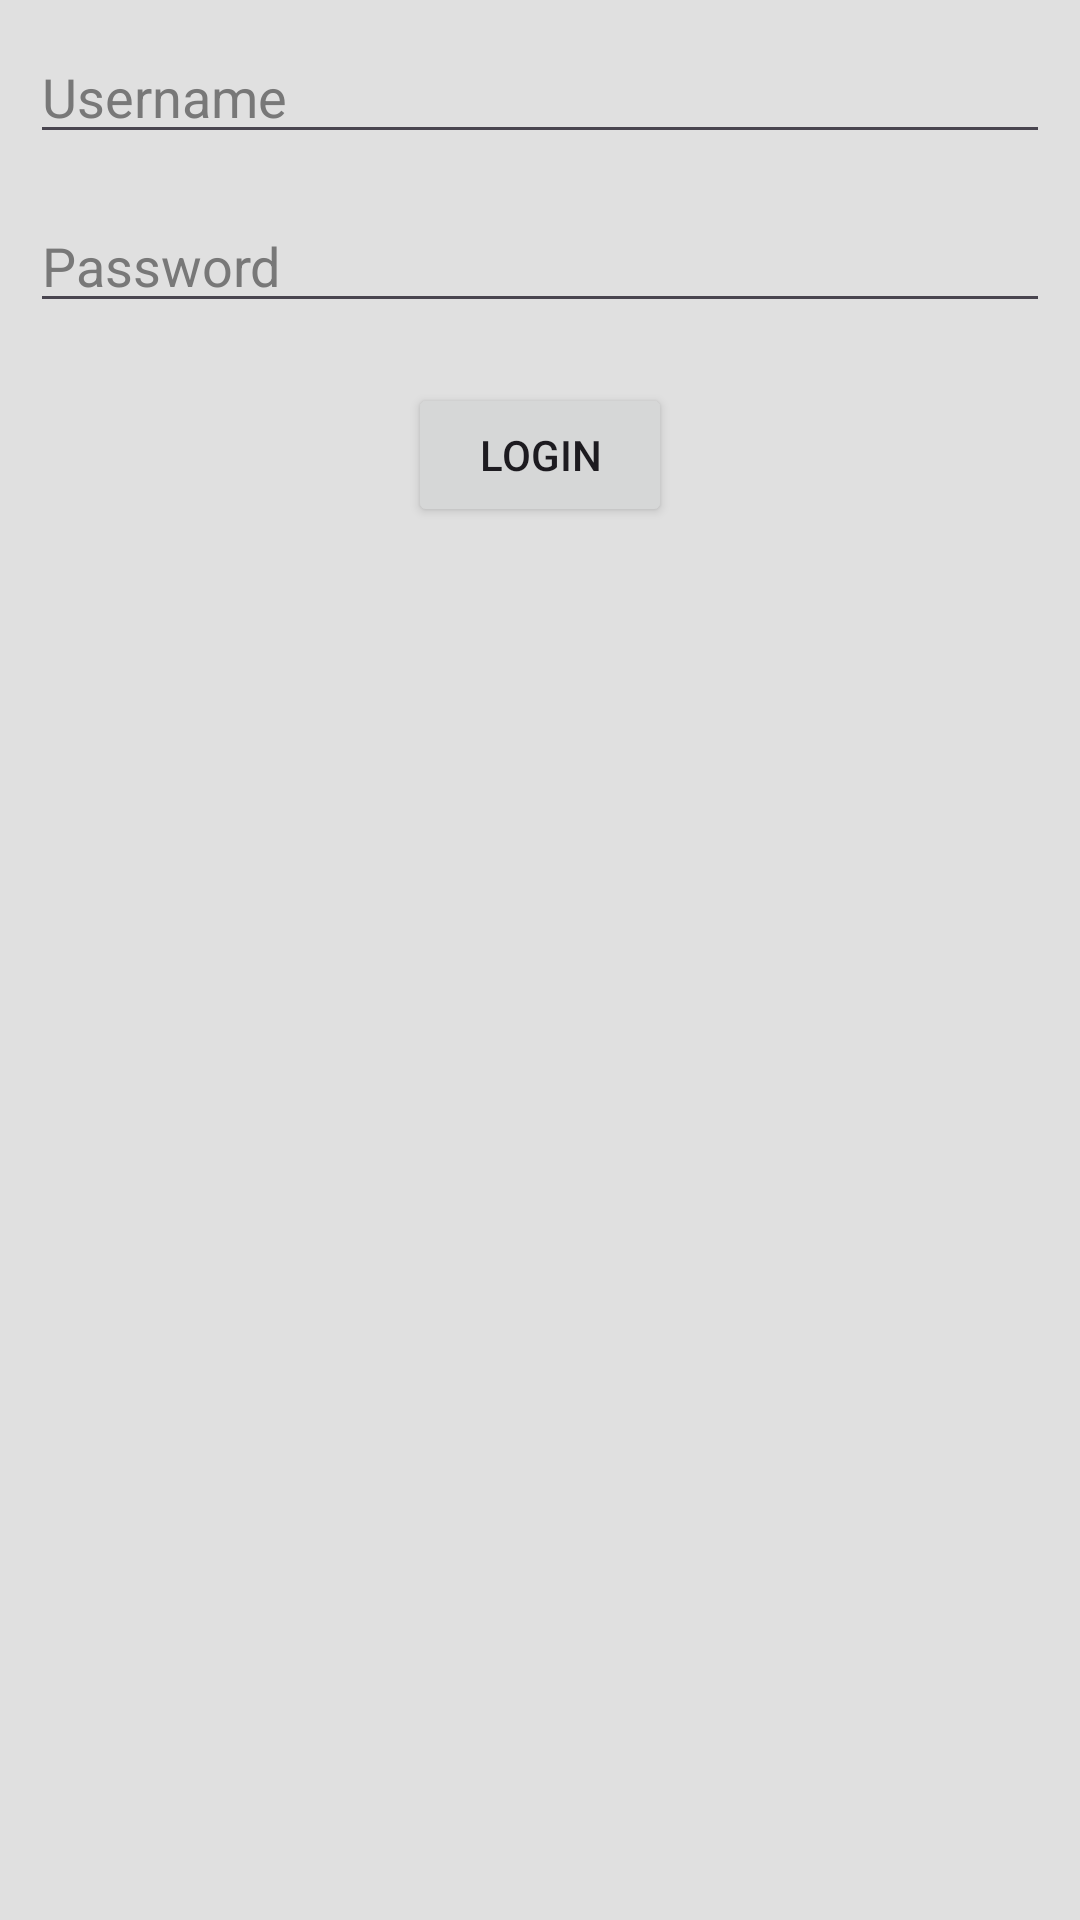

Layout XML and referenced resources for this Android screen:
<!-- AndroidManifest.xml: application theme Theme.RealmTaskApp -->
<!-- res/layout/activity_login.xml -->
<?xml version="1.0" encoding="utf-8"?>
<androidx.constraintlayout.widget.ConstraintLayout
    xmlns:android="http://schemas.android.com/apk/res/android"
    xmlns:tools="http://schemas.android.com/tools"
    xmlns:app="http://schemas.android.com/apk/res-auto"
    android:layout_width="match_parent"
    android:layout_height="match_parent"
    android:background="#E0E0E0"
    tools:context=".LoginActivity">

  <EditText
      android:id="@+id/editTextUsername"
      android:layout_width="match_parent"
      android:layout_height="wrap_content"
      android:layout_marginTop="10dp"
      android:layout_marginRight="10dp"
      android:layout_marginLeft="10dp"
      android:textColor="@color/black"
      android:textColorHint="#787878"
      android:hint="Username"
      android:inputType="text"
      app:layout_constraintLeft_toLeftOf="parent"
      app:layout_constraintTop_toTopOf="parent" />

  <EditText
      android:id="@+id/editTextPassword"
      android:layout_width="match_parent"
      android:layout_height="wrap_content"
      android:layout_marginTop="15dp"
      android:layout_marginRight="10dp"
      android:textColorHint="#787878"
      android:layout_marginLeft="10dp"
      android:textColor="@color/black"
      android:hint="Password"
      android:inputType="textPassword"
      app:layout_constraintLeft_toLeftOf="parent"
      app:layout_constraintTop_toBottomOf="@+id/editTextUsername" />

  <Button
      android:id="@+id/buttonLogin"
      android:layout_width="wrap_content"
      android:layout_height="wrap_content"
      android:layout_marginTop="20dp"
      android:text="Login"
      app:layout_constraintLeft_toLeftOf="parent"
      app:layout_constraintRight_toRightOf="parent"
      app:layout_constraintTop_toBottomOf="@+id/editTextPassword" />


</androidx.constraintlayout.widget.ConstraintLayout>
<!-- resources referenced by this layout -->
<resources>
  <style name="Theme.RealmTaskApp" parent="Base.Theme.RealmTaskApp" />
  <style name="Base.Theme.RealmTaskApp" parent="Theme.Material3.DayNight.NoActionBar">
          
          
      </style>
  <!-- not gathered from this repository: default colours our renderer supplied (Android Studio template values) -->
  <color name="black">#FF000000</color>
</resources>
